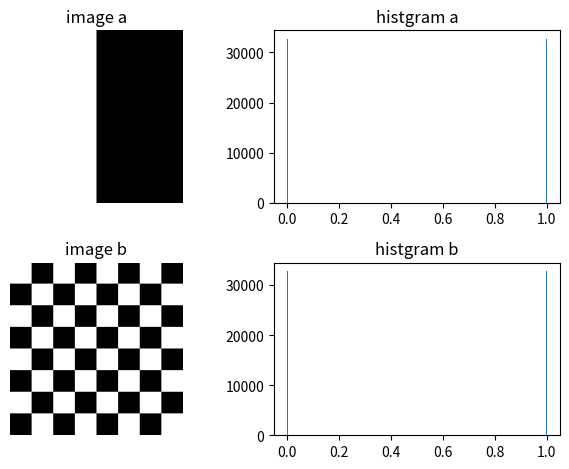

Write the Python code that produced this figure.
import numpy as np
import matplotlib.pyplot as plt

img_a_lt = np.ones((256, 128))
img_a_rt = np.zeros((256, 128))
img_a = np.concatenate((img_a_lt, img_a_rt), axis=1)
img_a = img_a.astype(np.uint8)

img_b_white = np.ones((32, 32))
img_b_black = np.zeros((32, 32))
img_b_piece = np.concatenate(
    (np.concatenate((img_b_white, img_b_black), axis=1), np.concatenate((img_b_black, img_b_white), axis=1)), axis=0)
img_b = np.tile(img_b_piece, (4, 4))
img_b = img_b.astype(np.uint8)

plt.subplot(221), plt.imshow(img_a, cmap='gray'), plt.title('image a'), plt.axis('off')
plt.subplot(222), plt.hist(img_a.ravel(), bins=256), plt.title('histgram a')
plt.subplot(223), plt.imshow(img_b, cmap='gray'), plt.title('image b'), plt.axis('off')
plt.subplot(224), plt.hist(img_b.ravel(), bins=256), plt.title('histgram b')
plt.tight_layout()
plt.show()
